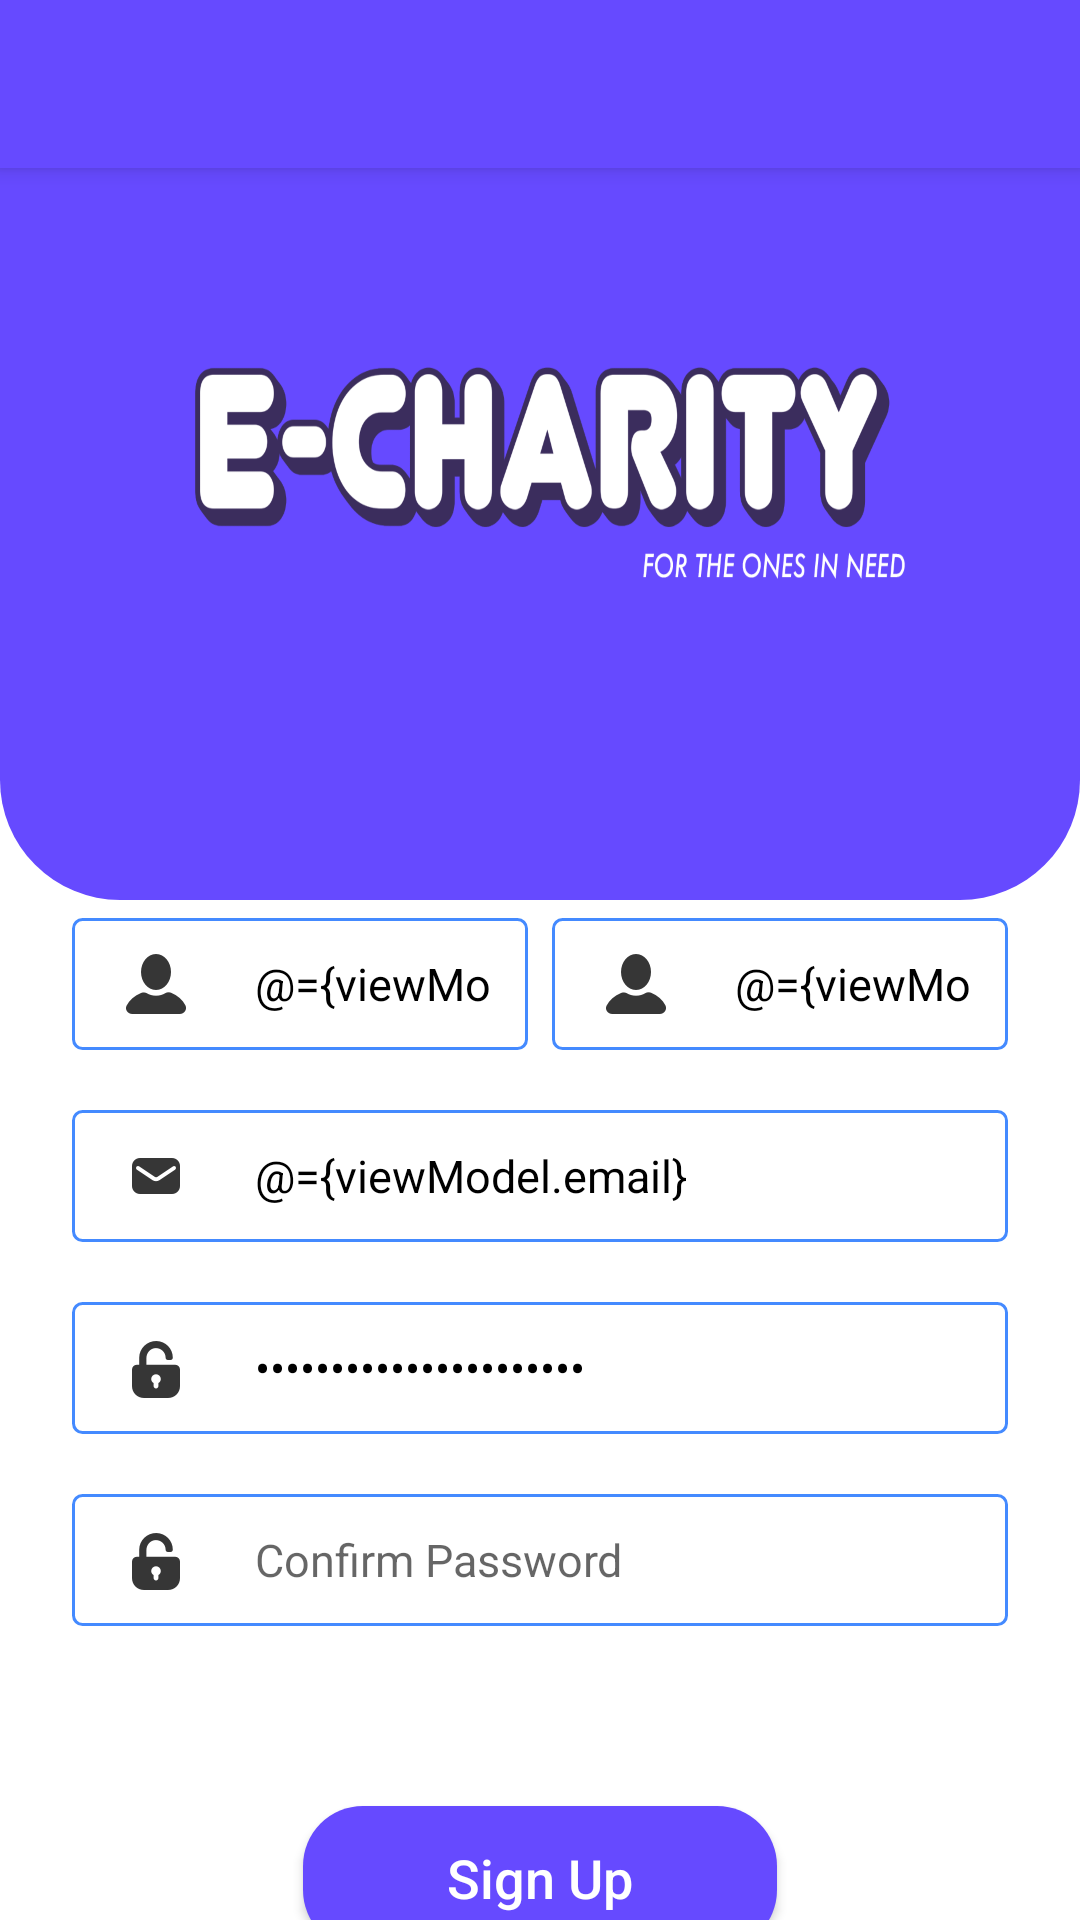

Layout XML and referenced resources for this Android screen:
<!-- AndroidManifest.xml: activity theme AppTheme.Login -->
<!-- res/layout/activity_sign_up.xml -->
<?xml version="1.0" encoding="utf-8"?>
<layout xmlns:android="http://schemas.android.com/apk/res/android"
    xmlns:app="http://schemas.android.com/apk/res-auto">

    <data>

        <variable
            name="viewModel"
            type="com.kasuncreations.boilerplate.presentation.auth.AuthViewModel" />
    </data>

    <androidx.constraintlayout.widget.ConstraintLayout
        android:id="@+id/parent"
        android:layout_width="match_parent"
        android:layout_height="match_parent"
        android:orientation="vertical"
        android:fitsSystemWindows="true"
        android:onClick="hideKeyBoard">

        <androidx.appcompat.widget.Toolbar
            android:id="@+id/toolbar"
            style="@style/AppToolbar"
            android:layout_width="match_parent"
            android:layout_height="?attr/actionBarSize"
            app:layout_constraintEnd_toEndOf="parent"
            app:layout_constraintStart_toStartOf="parent"
            app:layout_constraintTop_toTopOf="parent"
            app:titleTextColor="@color/colorWhite" />

        <ScrollView
            android:layout_width="match_parent"
            android:layout_height="wrap_content"
            android:layout_marginTop="250dp"
            android:fitsSystemWindows="true"
            android:fillViewport="true"
            app:layout_constraintHorizontal_bias="0.5"
            app:layout_constraintStart_toStartOf="parent"
            app:layout_constraintTop_toBottomOf="@id/toolbar">

            <androidx.constraintlayout.widget.ConstraintLayout
                android:layout_width="match_parent"
                android:layout_height="wrap_content"
                android:onClick="hideKeyBoard">

                <EditText
                    android:id="@+id/et_sign_up_first_name"
                    style="@style/editTextStyle"
                    android:layout_width="0dp"
                    android:layout_height="44dp"
                    android:layout_marginStart="24dp"
                    android:drawableStart="@drawable/ic_username"
                    android:drawablePadding="15dp"
                    android:ems="10"
                    android:hint="@string/label_first_name"
                    android:inputType="textPersonName"
                    android:text="@={viewModel.firstName}"
                    app:layout_constraintEnd_toStartOf="@+id/et_sign_up_last_name"
                    app:layout_constraintStart_toStartOf="parent"
                    app:layout_constraintTop_toTopOf="parent"

                    />

                <EditText
                    android:id="@+id/et_sign_up_last_name"
                    style="@style/editTextStyle"
                    android:layout_width="0dp"
                    android:layout_height="44dp"
                    android:layout_marginStart="8dp"
                    android:layout_marginEnd="24dp"
                    android:drawableStart="@drawable/ic_username"
                    android:drawablePadding="15dp"
                    android:ems="10"
                    android:hint="@string/label_last_name"
                    android:inputType="textPersonName"
                    android:text="@={viewModel.lastName}"
                    app:layout_constraintEnd_toEndOf="parent"
                    app:layout_constraintHorizontal_bias="0.5"
                    app:layout_constraintStart_toEndOf="@+id/et_sign_up_first_name"
                    app:layout_constraintTop_toTopOf="@id/et_sign_up_first_name" />

                <EditText
                    android:id="@+id/et_sign_up_user_email"
                    style="@style/editTextStyle"
                    android:layout_width="0dp"
                    android:layout_height="44dp"
                    android:layout_marginStart="24dp"
                    android:layout_marginTop="20dp"
                    android:layout_marginEnd="24dp"
                    android:drawableStart="@drawable/ic_email"
                    android:drawablePadding="15dp"
                    android:ems="10"
                    android:hint="@string/label_email"
                    android:inputType="textEmailAddress"
                    android:text="@={viewModel.email}"
                    app:layout_constraintEnd_toEndOf="parent"
                    app:layout_constraintStart_toStartOf="parent"
                    app:layout_constraintTop_toBottomOf="@+id/et_sign_up_first_name" />

                <EditText
                    android:id="@+id/et_sign_up_user_password"
                    style="@style/editTextStyle"
                    android:layout_width="0dp"
                    android:layout_height="44dp"
                    android:layout_marginStart="24dp"
                    android:layout_marginTop="20dp"
                    android:layout_marginEnd="24dp"
                    android:drawableStart="@drawable/ic_password"
                    android:drawablePadding="15dp"
                    android:ems="10"
                    android:hint="@string/label_password"
                    android:inputType="textPassword"
                    android:text="@={viewModel.password}"
                    app:layout_constraintEnd_toEndOf="parent"
                    app:layout_constraintStart_toStartOf="parent"
                    app:layout_constraintTop_toBottomOf="@+id/et_sign_up_user_email" />

                <EditText
                    android:id="@+id/et_sign_up_user_confirm_password"
                    style="@style/editTextStyle"
                    android:layout_width="0dp"
                    android:layout_height="44dp"
                    android:layout_marginStart="24dp"
                    android:layout_marginTop="20dp"
                    android:layout_marginEnd="24dp"
                    android:layout_marginBottom="8dp"
                    android:drawableStart="@drawable/ic_password"
                    android:drawablePadding="15dp"
                    android:ems="10"
                    android:hint="@string/label_confirm_pwd"
                    android:inputType="textPassword"
                    app:layout_constraintEnd_toEndOf="parent"
                    app:layout_constraintStart_toStartOf="parent"
                    app:layout_constraintTop_toBottomOf="@+id/et_sign_up_user_password" />

                <Button
                    android:id="@+id/btn_signup"
                    style="@style/PrimaryButtonStyle"
                    android:layout_width="wrap_content"
                    android:layout_height="wrap_content"
                    android:layout_marginTop="60dp"
                    android:layout_marginBottom="16dp"
                    android:onClick="onSignUp"
                    android:text="@string/label_sign_up"
                    app:layout_constraintEnd_toEndOf="parent"
                    app:layout_constraintStart_toStartOf="parent"
                    app:layout_constraintTop_toBottomOf="@id/et_sign_up_user_confirm_password" />

                <TextView
                    android:id="@+id/tv_account"
                    android:layout_width="wrap_content"
                    android:layout_height="wrap_content"
                    android:layout_marginTop="60dp"
                    android:layout_marginBottom="50dp"
                    android:text="@string/label_already_account"
                    app:layout_constraintEnd_toStartOf="@+id/tv_sign_in"
                    app:layout_constraintHorizontal_chainStyle="packed"
                    app:layout_constraintStart_toStartOf="parent"
                    app:layout_constraintTop_toBottomOf="@+id/btn_signup" />

                <TextView
                    android:id="@+id/tv_sign_in"
                    android:layout_width="wrap_content"
                    android:layout_height="wrap_content"
                    android:layout_marginStart="10dp"
                    android:onClick="@{(v)->viewModel.goToLogin(v)}"
                    android:text="@string/label_sign_in"
                    android:textColor="@color/colorPurple"
                    android:textSize="18sp"
                    app:layout_constraintBottom_toBottomOf="@+id/tv_account"
                    app:layout_constraintEnd_toEndOf="parent"
                    app:layout_constraintStart_toEndOf="@+id/tv_account"
                    app:layout_constraintTop_toTopOf="@+id/tv_account" />

            </androidx.constraintlayout.widget.ConstraintLayout>
        </ScrollView>

    </androidx.constraintlayout.widget.ConstraintLayout>
</layout>
<!-- resources referenced by this layout -->
<resources>
  <color name="colorPurple">#664AFF</color>
  <color name="colorWhite">#FFFFFF</color>
  <string name="label_already_account">Already have an account?</string>
  <string name="label_confirm_pwd">Confirm Password</string>
  <string name="label_email">Email</string>
  <string name="label_first_name">First Name</string>
  <string name="label_last_name">Last Name</string>
  <string name="label_password">Password</string>
  <string name="label_sign_in">Sign In</string>
  <string name="label_sign_up">Sign Up</string>
  <style name="AppToolbar">
          <item name="theme">@style/ThemeOverlay.AppCompat.Dark</item>
          <item name="android:textColor">@color/colorWhite</item>
          <item name="android:background">@color/colorPurple</item>
          <item name="android:elevation" tools:targetApi="lollipop">4dp</item>
      </style>
  <style name="PrimaryButtonStyle">
          <item name="android:background">@drawable/bg_rounded_border_btn</item>
          <item name="android:textColor">@color/colorWhite</item>
          <item name="android:gravity">center</item>
          <item name="android:textAllCaps">false</item>
          <item name="android:textSize">18sp</item>
          <item name="android:paddingEnd">48dp</item>
          <item name="android:paddingStart">48dp</item>
          <item name="android:elevation" tools:targetApi="lollipop">1dp</item>
      </style>
  <style name="editTextStyle">
          <item name="android:textSize">15sp</item>
          <item name="android:textColor">@color/colorBlack</item>
          <item name="android:textAllCaps">false</item>
          <item name="android:paddingLeft">10dp</item>
          <item name="android:paddingTop">12dp</item>
          <item name="android:paddingBottom">12dp</item>
          <item name="android:paddingRight">12dp</item>
          <item name="android:maxLines">1</item>
          <item name="android:ellipsize">end</item>
          <item name="android:background">@drawable/bg_textbox_style</item>
          
          <item name="android:fontFamily" tools:targetApi="jelly_bean">sans-serif</item>
      </style>
  <style name="AppTheme.Login">
          <item name="android:windowBackground">@drawable/bg_toolbar</item>
      </style>
  <!-- drawable bg_rounded_border_btn (drawable-hdpi) -->
  <?xml version="1.0" encoding="utf-8"?>
  <ripple xmlns:android="http://schemas.android.com/apk/res/android"
      xmlns:tools="http://schemas.android.com/tools"
      android:color="@color/colorRipple"
      tools:ignore="NewApi">
      <item>
          <shape android:shape="rectangle">
              <corners android:radius="20dp" />
              <solid android:color="@color/colorPurple" />
          </shape>
      </item>
  </ripple>
  <color name="colorBlack">#000000</color>
  <!-- drawable bg_textbox_style (drawable-hdpi) -->
  <?xml version="1.0" encoding="utf-8"?>
  <shape xmlns:android="http://schemas.android.com/apk/res/android"
      android:shape="rectangle">
      <corners android:radius="3dp" />
      <stroke
          android:width="1dp"
          android:color="@color/colorAccent" />
      <solid android:color="@color/colorWhite" />
  </shape>
  <color name="colorRipple">#DDDDDD</color>
  <color name="colorAccent">#448aff</color>
</resources>
